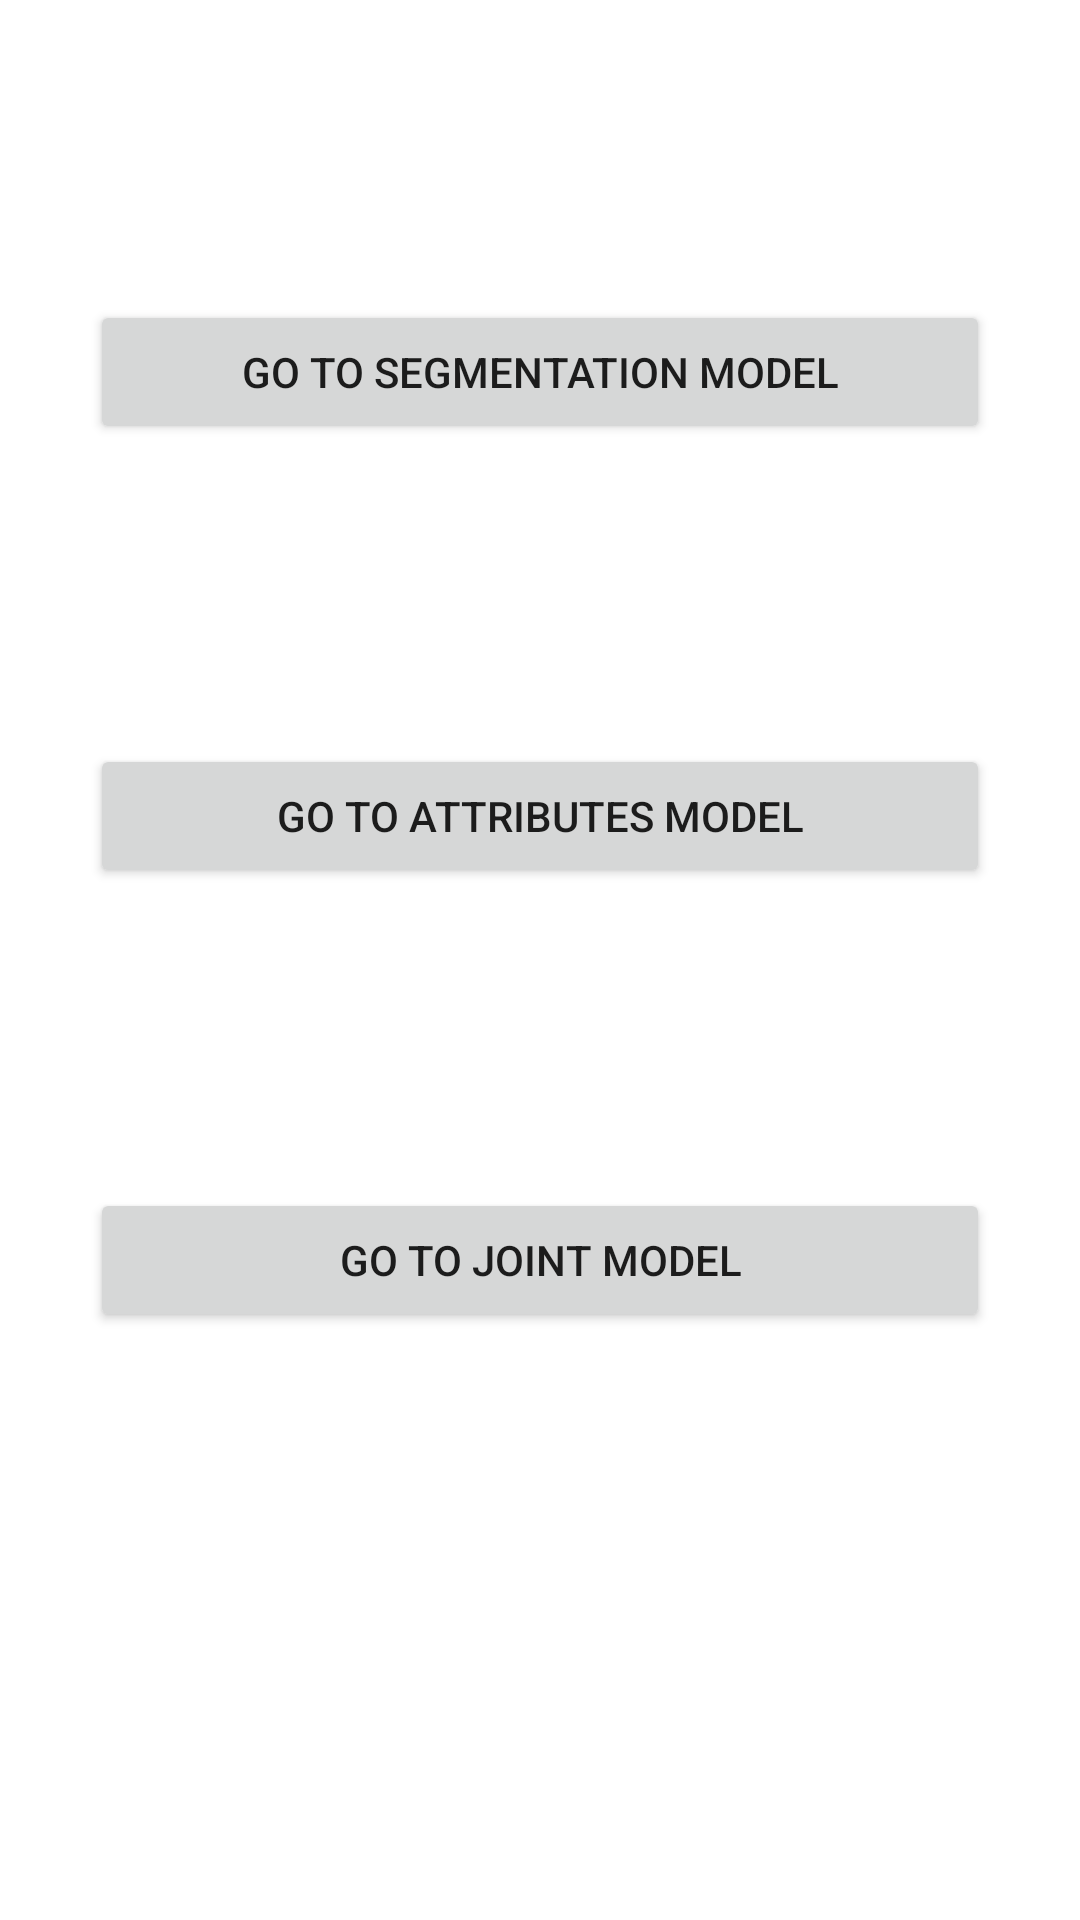

Write the Android layout XML for this screen, with the resource values it uses.
<!-- AndroidManifest.xml: application theme Theme.MachineLearningAppAndroid -->
<!-- res/layout/activity_selection.xml -->
<?xml version="1.0" encoding="utf-8"?>
<androidx.constraintlayout.widget.ConstraintLayout xmlns:android="http://schemas.android.com/apk/res/android"
    xmlns:app="http://schemas.android.com/apk/res-auto"
    xmlns:tools="http://schemas.android.com/tools"
    android:layout_width="match_parent"
    android:layout_height="match_parent"
    tools:context=".SelectionActivity">

    <Button
        android:id="@+id/segmentation_selection_button"
        android:layout_width="300dp"
        android:layout_height="wrap_content"
        android:layout_marginTop="100dp"
        android:text="@string/segmentation_model_selection"
        app:layout_constraintEnd_toEndOf="parent"
        app:layout_constraintStart_toStartOf="parent"
        app:layout_constraintTop_toTopOf="parent" />

    <Button
        android:id="@+id/attributes_selection_button"
        android:layout_width="300dp"
        android:layout_height="wrap_content"
        android:layout_marginTop="100dp"
        android:text="@string/attributes_model_selection"
        app:layout_constraintEnd_toEndOf="parent"
        app:layout_constraintStart_toStartOf="parent"
        app:layout_constraintTop_toBottomOf="@+id/segmentation_selection_button" />

    <Button
        android:id="@+id/joint_selection_button"
        android:layout_width="300dp"
        android:layout_height="wrap_content"
        android:layout_marginTop="100dp"
        android:text="@string/joint_model_selection"
        app:layout_constraintEnd_toEndOf="parent"
        app:layout_constraintStart_toStartOf="parent"
        app:layout_constraintTop_toBottomOf="@+id/attributes_selection_button" />
</androidx.constraintlayout.widget.ConstraintLayout>
<!-- resources referenced by this layout -->
<resources>
  <string name="attributes_model_selection">Go To Attributes Model</string>
  <string name="joint_model_selection">Go To Joint Model</string>
  <string name="segmentation_model_selection">Go To Segmentation Model</string>
  <style name="Theme.MachineLearningAppAndroid" parent="Theme.MaterialComponents.DayNight.DarkActionBar">
          
          <item name="colorPrimary">@color/purple_500</item>
          <item name="colorPrimaryVariant">@color/purple_700</item>
          <item name="colorOnPrimary">@color/white</item>
          
          <item name="colorSecondary">@color/teal_200</item>
          <item name="colorSecondaryVariant">@color/teal_700</item>
          <item name="colorOnSecondary">@color/black</item>
          
          <item name="android:statusBarColor" tools:targetApi="l">?attr/colorPrimaryVariant</item>
          
      </style>
  <!-- not gathered from this repository: default colours our renderer supplied (Android Studio template values) -->
  <color name="purple_500">#FF6200EE</color>
  <color name="purple_700">#FF3700B3</color>
  <color name="teal_200">#FF03DAC5</color>
  <color name="teal_700">#FF018786</color>
  <color name="black">#FF000000</color>
  <color name="white">#FFFFFFFF</color>
</resources>
